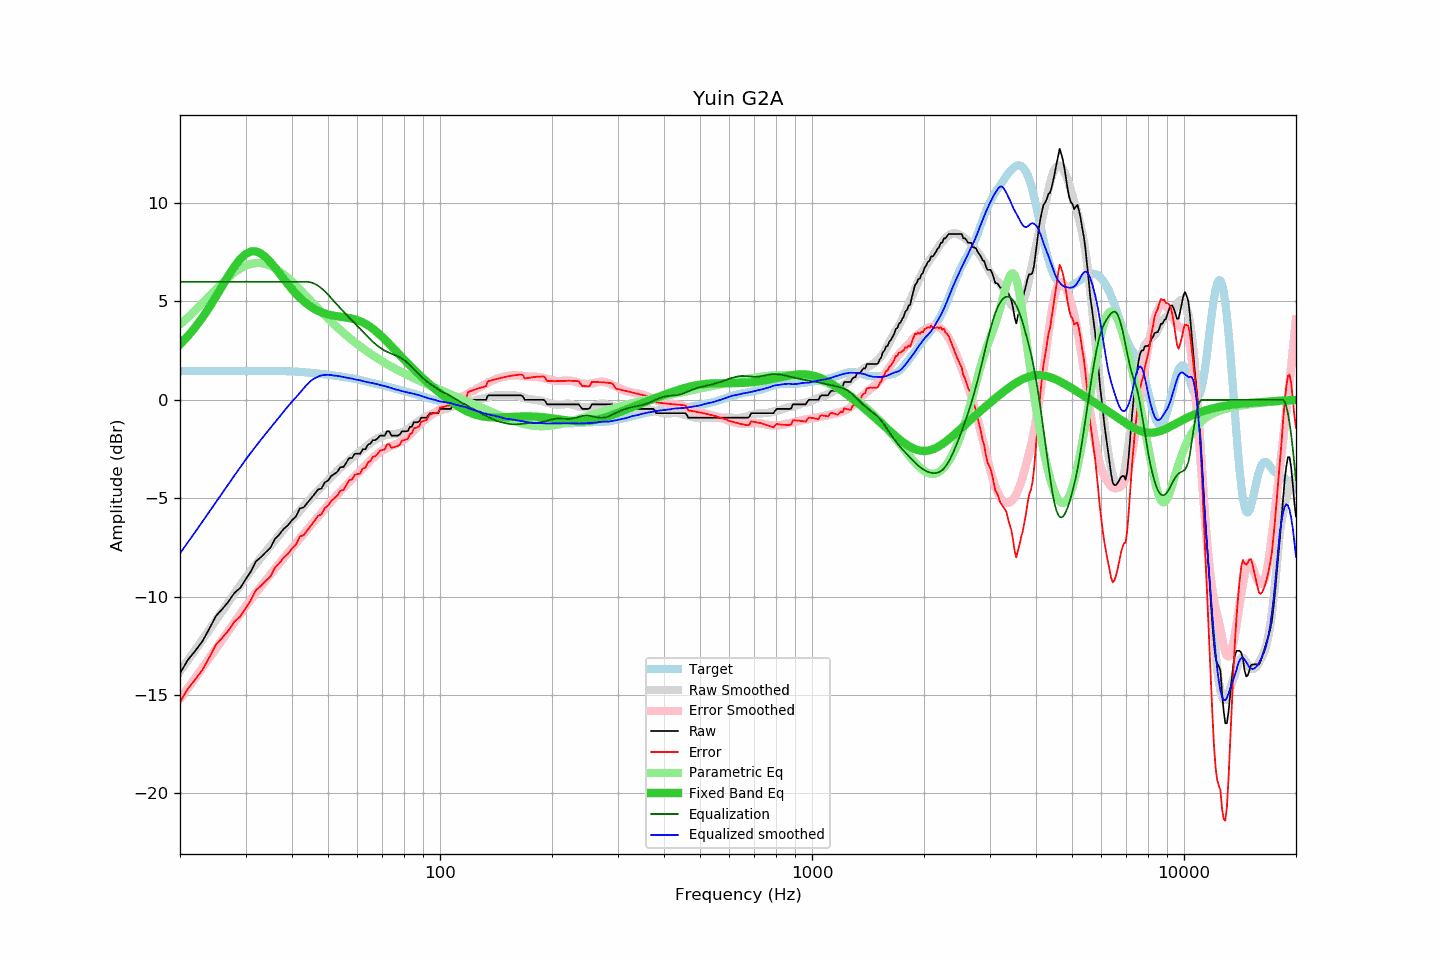

The file beside this chart, header and first rows:
frequency, raw, error, smoothed, error_smoothed, equalization, parametric_eq, equalized_raw, equalized_smoothed, target
20, -13.90, -15.36, -13.81, -15.21, 6.00, 2.82, -7.90, -7.81, 1.46
21, -13.22, -14.68, -13.25, -14.66, 6.00, 3.24, -7.22, -7.25, 1.46
22, -12.75, -14.21, -12.70, -14.13, 6.00, 3.70, -6.75, -6.70, 1.46
23, -12.26, -13.72, -12.18, -13.61, 6.00, 4.19, -6.26, -6.18, 1.46
24, -11.62, -13.08, -11.68, -13.12, 6.00, 4.72, -5.62, -5.68, 1.46
25, -10.98, -12.44, -11.20, -12.64, 6.00, 5.26, -4.98, -5.20, 1.46
26, -10.63, -12.09, -10.73, -12.18, 6.00, 5.80, -4.63, -4.73, 1.46
27, -10.26, -11.72, -10.28, -11.74, 6.00, 6.31, -4.26, -4.28, 1.46
28, -9.82, -11.28, -9.85, -11.31, 6.00, 6.77, -3.82, -3.85, 1.46
29, -9.57, -11.03, -9.44, -10.90, 6.00, 7.15, -3.57, -3.44, 1.46
30, -9.14, -10.60, -9.05, -10.51, 6.00, 7.41, -3.14, -3.05, 1.46
31, -8.73, -10.19, -8.69, -10.15, 6.00, 7.54, -2.73, -2.69, 1.46
32, -8.21, -9.67, -8.36, -9.81, 6.00, 7.55, -2.21, -2.36, 1.46
33, -8.00, -9.46, -8.03, -9.49, 6.00, 7.44, -2.00, -2.03, 1.46
34, -7.75, -9.21, -7.73, -9.17, 6.00, 7.25, -1.75, -1.73, 1.46
35, -7.52, -8.98, -7.43, -8.88, 6.00, 7.00, -1.52, -1.43, 1.46
36, -7.07, -8.53, -7.14, -8.59, 6.00, 6.72, -1.07, -1.14, 1.46
37, -6.84, -8.30, -6.86, -8.31, 6.00, 6.43, -0.84, -0.86, 1.46
38, -6.56, -8.02, -6.59, -8.04, 6.00, 6.14, -0.56, -0.59, 1.46
39, -6.38, -7.83, -6.33, -7.78, 6.00, 5.87, -0.38, -0.33, 1.45
40, -6.12, -7.56, -6.09, -7.53, 6.00, 5.62, -0.12, -0.09, 1.44
41, -5.93, -7.36, -5.87, -7.29, 6.00, 5.39, 0.07, 0.13, 1.43
42, -5.52, -6.94, -5.65, -7.05, 6.00, 5.19, 0.48, 0.35, 1.42
43, -5.47, -6.88, -5.42, -6.82, 6.00, 5.01, 0.53, 0.58, 1.41
44, -5.24, -6.63, -5.20, -6.59, 6.00, 4.86, 0.76, 0.80, 1.39
45, -5.01, -6.38, -4.99, -6.37, 5.97, 4.73, 0.96, 0.97, 1.37
46, -4.79, -6.14, -4.81, -6.16, 5.90, 4.62, 1.11, 1.09, 1.35
47, -4.56, -5.90, -4.62, -5.95, 5.80, 4.52, 1.24, 1.18, 1.34
48, -4.51, -5.83, -4.43, -5.74, 5.67, 4.45, 1.16, 1.24, 1.32
49, -4.20, -5.50, -4.26, -5.55, 5.52, 4.39, 1.32, 1.27, 1.30
50, -4.10, -5.38, -4.08, -5.35, 5.35, 4.34, 1.25, 1.27, 1.28
51, -3.87, -5.13, -3.91, -5.17, 5.17, 4.30, 1.30, 1.26, 1.26
52, -3.77, -5.00, -3.76, -4.99, 4.99, 4.27, 1.22, 1.23, 1.23
53, -3.65, -4.86, -3.59, -4.81, 4.81, 4.25, 1.16, 1.22, 1.21
54, -3.42, -4.61, -3.46, -4.65, 4.65, 4.22, 1.23, 1.19, 1.19
55, -3.42, -4.59, -3.33, -4.49, 4.49, 4.20, 1.07, 1.16, 1.17
56, -3.19, -4.33, -3.20, -4.33, 4.33, 4.18, 1.14, 1.13, 1.14
57, -2.96, -4.08, -3.08, -4.18, 4.18, 4.16, 1.22, 1.10, 1.12
58, -2.96, -4.05, -2.95, -4.03, 4.03, 4.13, 1.07, 1.08, 1.09
59, -2.74, -3.81, -2.84, -3.89, 3.89, 4.09, 1.15, 1.04, 1.07
60, -2.74, -3.78, -2.73, -3.74, 3.74, 4.05, 1.00, 1.02, 1.04
61, -2.74, -3.75, -2.61, -3.60, 3.60, 4.00, 0.86, 0.99, 1.01
62, -2.51, -3.48, -2.51, -3.46, 3.46, 3.94, 0.95, 0.95, 0.97
63, -2.51, -3.45, -2.41, -3.33, 3.33, 3.87, 0.82, 0.92, 0.94
64, -2.28, -3.19, -2.30, -3.19, 3.19, 3.79, 0.91, 0.90, 0.91
65, -2.23, -3.11, -2.19, -3.07, 3.07, 3.70, 0.84, 0.88, 0.88
66, -2.05, -2.90, -2.11, -2.95, 2.95, 3.61, 0.90, 0.84, 0.85
67, -2.05, -2.87, -2.02, -2.84, 2.84, 3.51, 0.79, 0.82, 0.82
68, -1.95, -2.74, -1.95, -2.74, 2.74, 3.41, 0.79, 0.79, 0.79
69, -1.82, -2.58, -1.90, -2.65, 2.65, 3.30, 0.83, 0.75, 0.76
70, -1.82, -2.55, -1.84, -2.57, 2.57, 3.19, 0.75, 0.73, 0.73
71, -1.82, -2.53, -1.80, -2.50, 2.50, 3.07, 0.68, 0.70, 0.71
72, -1.60, -2.28, -1.78, -2.44, 2.44, 2.96, 0.84, 0.67, 0.68
73, -1.60, -2.25, -1.76, -2.39, 2.39, 2.84, 0.79, 0.63, 0.65
74, -1.82, -2.44, -1.75, -2.35, 2.35, 2.73, 0.53, 0.60, 0.62
75, -1.82, -2.41, -1.75, -2.30, 2.30, 2.61, 0.48, 0.56, 0.59
76, -1.82, -2.38, -1.73, -2.26, 2.26, 2.49, 0.44, 0.52, 0.56
77, -1.82, -2.35, -1.71, -2.21, 2.21, 2.38, 0.39, 0.50, 0.53
78, -1.76, -2.26, -1.68, -2.16, 2.16, 2.27, 0.40, 0.48, 0.50
79, -1.60, -2.08, -1.65, -2.10, 2.10, 2.16, 0.50, 0.44, 0.48
... 553 more rows
